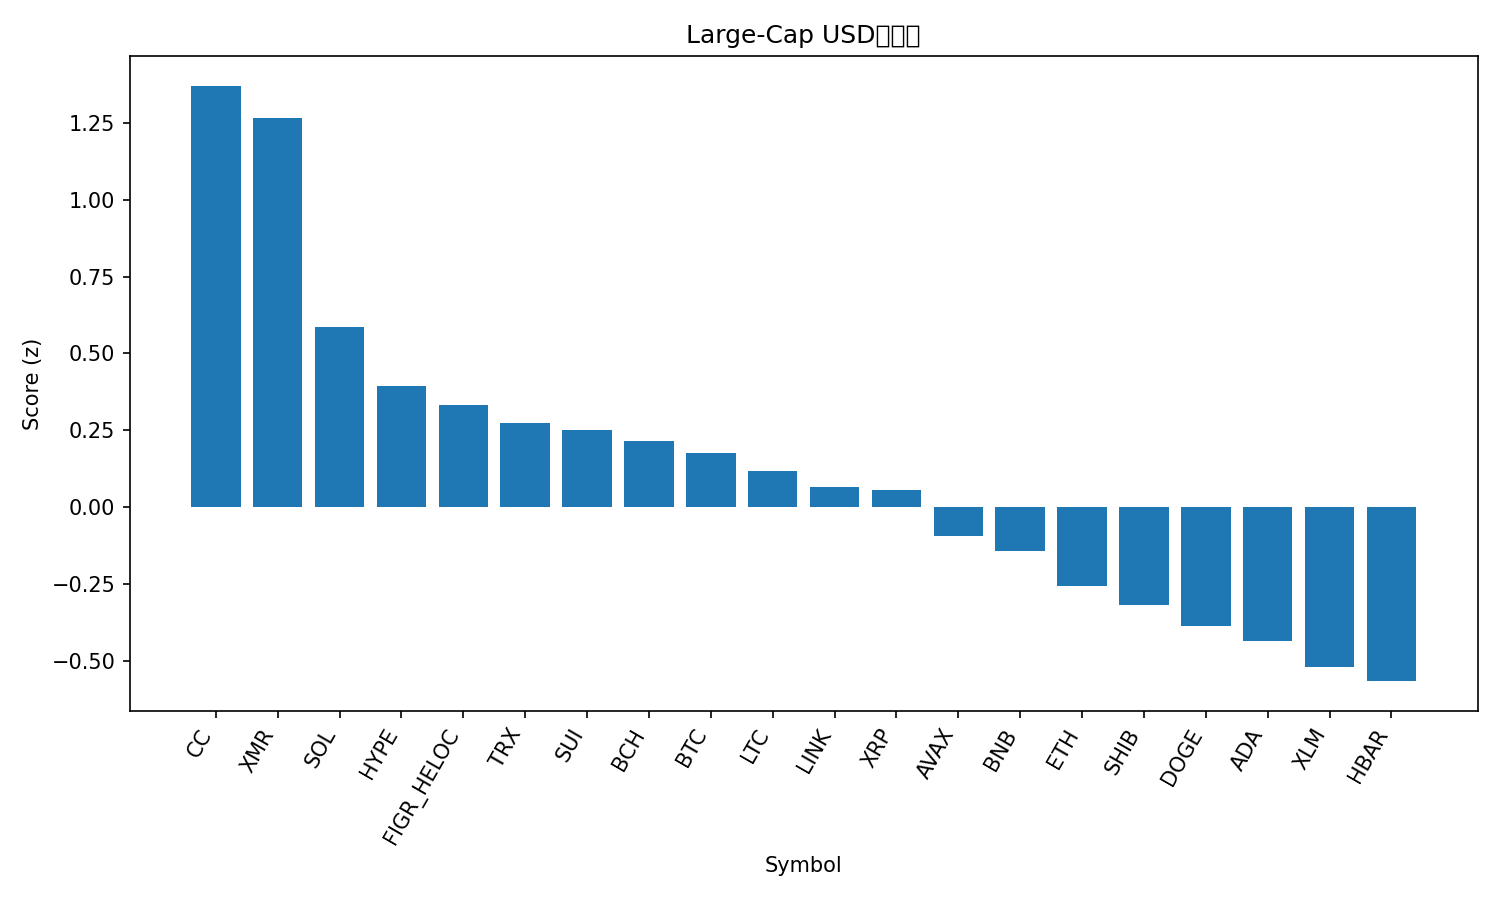

The file beside this chart, header and first rows:
rank, name, symbol, price, pct_1h, pct_24h, pct_7d, pct_1h_vs_btc, pct_24h_vs_btc, pct_7d_vs_btc, market_cap_rank, market_cap, volume_usd, score
1, Canton, CC, 0.131, 0.5793, 0.3563, -3.453, 0.7523, 1.417, -8.655, 35, 4899611192, 10774825, 1.37
2, Monero, XMR, 708.5, -0.2227, 0.7589, 54.55, -0.04976, 1.819, 49.35, 14, 13070667731, 361290250, 1.265
3, Solana, SOL, 143.1, 0.0899, -0.5693, 3.371, 0.2629, 0.4913, -1.83, 6, 80907354436, 4091627336, 0.5852
4, Hyperliquid, HYPE, 25.02, 0.06651, -0.8376, -2.171, 0.2395, 0.223, -7.373, 30, 5972306760, 185070551, 0.3927
5, Figure Heloc, FIGR_HELOC, 1.03, -0.01102, -0.7545, -0.4201, 0.162, 0.3061, -5.622, 11, 15056117424, 144877816, 0.3306
6, TRON, TRX, 0.307, -0.2111, -0.1037, 4.182, -0.03814, 0.9569, -1.02, 9, 29097664869, 1305717673, 0.2749
7, Sui, SUI, 1.77, 0.2091, -2.344, -2.062, 0.3821, -1.283, -7.264, 27, 6726474451, 704517763, 0.2493
8, Bitcoin Cash, BCH, 599.3, -0.007511, -0.976, -4.858, 0.1655, 0.08462, -10.06, 17, 11977047081, 799714378, 0.2145
9, Bitcoin, BTC, 95232, -0.173, -1.061, 5.202, 0.0, 0.0, 0.0, 1, 1903751162704, 49919084376, 0.1761
10, Litecoin, LTC, 72.74, 0.304, -2.935, -10.11, 0.477, -1.875, -15.31, 32, 5582380342, 745857080, 0.1176
11, Chainlink, LINK, 13.72, -0.007021, -2.227, 3.746, 0.166, -1.167, -1.456, 20, 9714706613, 426854519, 0.06414
12, XRP, XRP, 2.06, -0.009994, -1.863, -2.138, 0.163, -0.8023, -7.339, 5, 124976895645, 2622955662, 0.05419
13, Avalanche, AVAX, 13.76, 0.06012, -3.086, 0.4541, 0.2331, -2.026, -4.748, 31, 5931744013, 299663181, -0.09251
14, BNB, BNB, 931, -0.4032, -0.7779, 4.672, -0.2302, 0.2827, -0.5302, 4, 126978895408, 1379125180, -0.1435
15, Ethereum, ETH, 3295, -0.4332, -1.384, 6.458, -0.2602, -0.3237, 1.256, 2, 397808802356, 23242937197, -0.2564
16, Shiba Inu, SHIB, 8.36e-06, -0.2181, -2.033, -4.345, -0.04516, -0.9721, -9.547, 34, 4929925552, 101074038, -0.3195
17, Dogecoin, DOGE, 0.1379, -0.05163, -3.539, -1.756, 0.1214, -2.478, -6.958, 10, 23204054552, 1445023089, -0.3876
18, Cardano, ADA, 0.3895, -0.102, -3.534, -0.3389, 0.07101, -2.473, -5.541, 12, 14328966430, 498532676, -0.4367
19, Stellar, XLM, 0.2241, -0.2423, -2.978, -1.081, -0.06929, -1.917, -6.282, 26, 7270514569, 138375573, -0.519
20, Hedera, HBAR, 0.1164, -0.1163, -3.906, -1.726, 0.05671, -2.846, -6.928, 33, 4984204336, 146472680, -0.5658
21, Zcash, ZEC, 404.7, -0.8608, -7.114, -6.774, -0.6878, -6.053, -11.98, 28, 6678980698, 529501771, -2.436
